Run: headless pygame with SDL's dummy video driver; simulated clock (each Clock.tick advances the game by its frame time, no real sleeping); random seed 0; keys injected as events and as key.get_pressed() state; no mouse input.
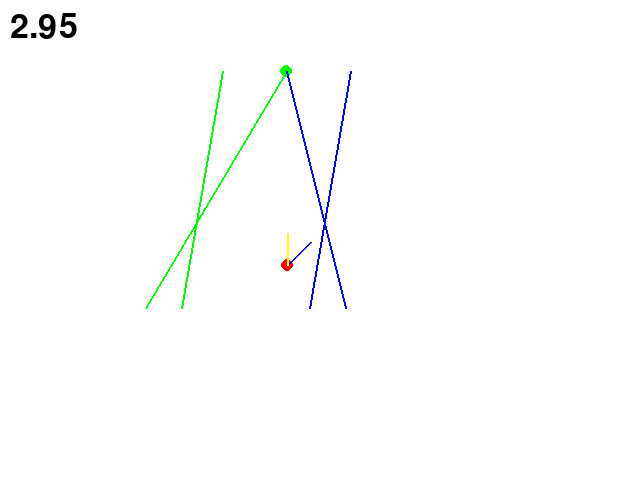
Frame 1 of 4 · flips 1–60 · no input
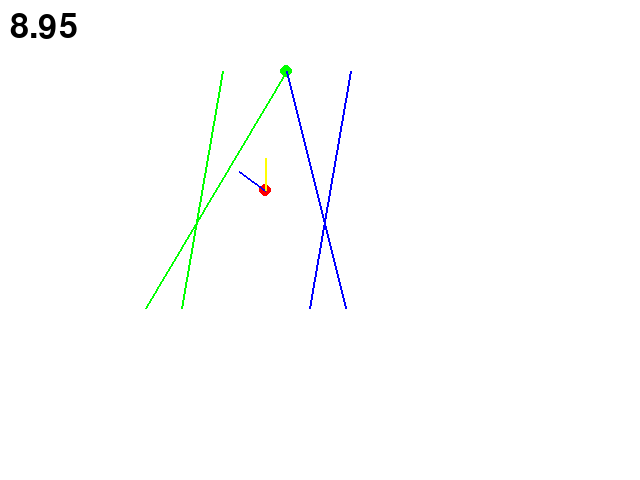
Frame 2 of 4 · flips 61–180 · tapped SPACE, RETURN · held RIGHT (→), D
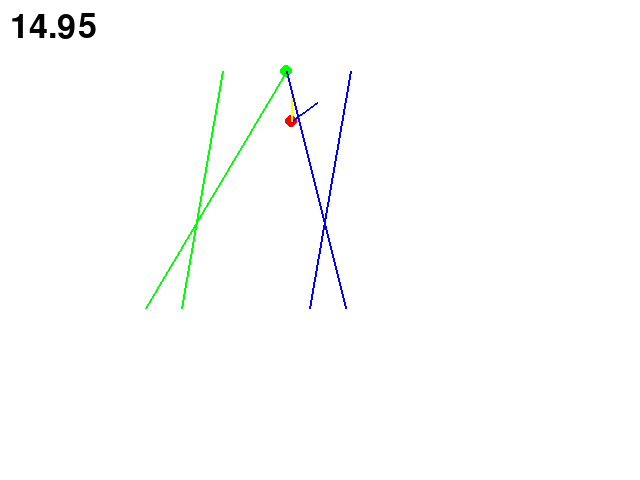
Frame 3 of 4 · flips 181–300 · held DOWN (↓), S
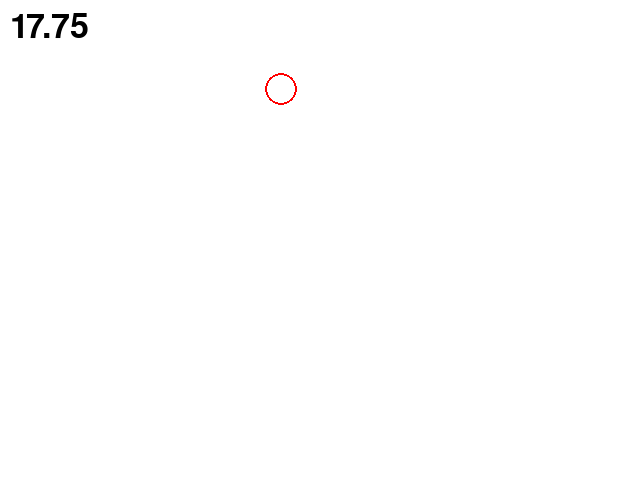
Frame 4 of 4 · flips 301–420 · held LEFT (←), A, UP (↑), W

The pygame program that drew these frames:

"""Test case for the upwind algorithm."""

# !/usr/bin/env python

import sys
import math
import pygame


def screen_to_cartesian(point):
    """Convert screen space to cartesian space."""
    return (int(point[0]), int(math.fabs(point[1] - 480)))


def cartesian_to_screen(point):
    """Convert cartesian space to screen space."""
    return (int(point[0]), int(math.fabs(point[1] - 480)))


def polar_to_cartesian(r, a):
    """Distance between two poitns in cartesian."""
    x = int(r * math.cos(a))
    y = int(r * math.sin(a))

    return (x, y)


def reflect_angle_y(a):
    """Reflect a cartesian angle about the y axis."""
    if(a <= 180):
        return int(math.fabs(a - 180))
    else:
        return int(math.fabs(a - 540))


def add_angle(a, b):
    """Sum of two angles."""
    return (a + b) % 360


def subtract_angle(a, b):
    """Return true if a point is above a line segment."""
    if ((a - b) < 0):
        return (a - b) + 360
    else:
        return (a - b)


def point_above_line(point, line):
    """Return true if point is about a line."""
    m = float(line[1][1] - line[0][1]) / float(line[1][0] - line[0][0])
    b = float(line[1][1]) - m * float(line[1][0])

    if (float(point[1]) > (m * float(point[0]) + b)):
        return True


def point_below_line(point, line):
    """Return true if a point is below a line segment."""
    m = float(line[1][1] - line[0][1]) / float(line[1][0] - line[0][0])
    b = float(line[1][1]) - m * float(line[1][0])

    if (float(point[1]) < (m * float(point[0]) + b)):
        return True


def distance_between_points(p1, p2):
    """Return the distance between two points."""
    return math.sqrt((p2[0] - p1[0])**2 + (p2[1] - p1[1])**2)


def generate_control_lines(init_pos, dst_pos, offset):
    """Generate control lines using the boat's initial position."""

    m = float(init_pos[1] - dst_pos[1]) / float(init_pos[0] - dst_pos[0])

    if (m < 0.5):
        l2 = ((init_pos[0], init_pos[1] - offset),
              (dst_pos[0], dst_pos[1] - offset))
        l1 = ((init_pos[0], init_pos[1] + offset),
              (dst_pos[0], dst_pos[1] + offset))
    else:
        l1 = ((init_pos[0] - offset, init_pos[1]),
              (dst_pos[0] - offset, dst_pos[1]))
        l2 = ((init_pos[0] + offset, init_pos[1]),
              (dst_pos[0] + offset, dst_pos[1]))

    pygame.draw.line(screen, (0, 255, 0), cartesian_to_screen(
        l1[0]), cartesian_to_screen(l1[1]), 2)
    pygame.draw.line(screen, (0, 0, 255), cartesian_to_screen(
        l2[0]), cartesian_to_screen(l2[1]), 2)

    return (l1, l2)


def generate_angled_control_lines(init_pos, dst_pos, offset):
    """Generate control  using the boat's initial position."""
    l1 = ((init_pos[0] - 100, init_pos[1]),
          (dst_pos[0], dst_pos[1]))
    l2 = ((init_pos[0] + 100, init_pos[1]),
          (dst_pos[0], dst_pos[1]))

    # TODO: Should angled  be 45 degree angle?

    m = float(init_pos[1] - dst_pos[1]) / float(init_pos[0] - dst_pos[0])

    if (m < 0.5):
        l2 = ((init_pos[0], init_pos[1] - 100),
              (dst_pos[0], dst_pos[1]))
        l1 = ((init_pos[0], init_pos[1] + 100),
              (dst_pos[0], dst_pos[1]))
    else:
        l1 = ((init_pos[0] - 100, init_pos[1]),
              (dst_pos[0], dst_pos[1]))
        l2 = ((init_pos[0] + 100, init_pos[1]),
              (dst_pos[0], dst_pos[1]))

    pygame.draw.line(screen, (0, 255, 0), cartesian_to_screen(
        l1[0]), cartesian_to_screen(l1[1]), 2)
    pygame.draw.line(screen, (0, 0, 255), cartesian_to_screen(
        l2[0]), cartesian_to_screen(l2[1]), 2)

    return (l1, l2)


if __name__ == '__main__':

    global screen
    global init_pos
    # captured boat position from when it first starts travelling upwind
    pygame.init()
    myfont = pygame.font.SysFont("monospace", 50)

    screen = pygame.display.set_mode((640, 480))

    # set the wind and initial sailing angle
    # both values are absolute
    wind = math.radians(90)
    boat = math.radians(subtract_angle(math.degrees(wind), 45))
    sail_angle = 55

    # set the initial boat and waypoint position in polar coordinates
    boat_r = 300
    boat_a = math.radians(35)

    way_r = 500
    way_a = math.radians(55)

    # convert polar to cartesian
    boat_xy = polar_to_cartesian(boat_r, boat_a)
    init_pos = boat_xy
    way_xy = polar_to_cartesian(way_r, way_a)

    # initial control state and offset
    state = 0
    event = 0
    offset = 64
    start_ticks = pygame.time.get_ticks()  # starter tick
    timer = 1

    while 1:
        for event in pygame.event.get():
            if event.type == pygame.QUIT:
                sys.exit()
        if timer == 1:
            seconds = float((pygame.time.get_ticks() - start_ticks) / 10)

        screen.fill((255, 255, 255))

        time = '{0:.2f}'.format(seconds / 100)
        label = myfont.render(time, 1, (0, 0, 0))
        screen.blit(label, (10, 10))

        if(distance_between_points(boat_xy, way_xy) > 20):
            # update boat position
            boat_x = boat_xy[0] + (math.cos(boat))
            boat_y = boat_xy[1] + (math.sin(boat))
            boat_xy = (boat_x, boat_y)

            # draw markers for our boat and waypoint
            pygame.draw.circle(screen, (255, 0, 0),
                               cartesian_to_screen(boat_xy), 6)
            pygame.draw.circle(screen, (0, 255, 0),
                               cartesian_to_screen(way_xy), 6)

            # draw heading vector
            pygame.draw.line(screen, (0, 0, 255), cartesian_to_screen(boat_xy),
                             cartesian_to_screen(
                (boat_xy[0] + (32 * math.cos(boat)),
                    boat_xy[1] + (32 * math.sin(boat)))), 2)

            # draw wind vector
            pygame.draw.line(screen, (255, 255, 0),
                             cartesian_to_screen(boat_xy), cartesian_to_screen(
                (boat_xy[0] + (32 * math.cos(wind)), boat_xy[1]
                 + (32 * math.sin(wind)))), 2)

            # Make list of lines to check
            angled_lines = generate_angled_control_lines(
                init_pos, way_xy, offset)
            lines = generate_control_lines(init_pos, way_xy, offset)
            # TODO: Check the above/below add/sub logic
            if (point_below_line(boat_xy, lines[1]) and point_below_line(boat_xy, lines[0])) or (point_above_line(boat_xy, angled_lines[1]) and point_below_line(boat_xy, angled_lines[0])):
                if((math.degrees(wind) >= 90) and (math.degrees(wind) < 270)):
                    boat = math.radians(
                        add_angle(math.degrees(wind), sail_angle))
                else:
                    boat = math.radians(subtract_angle(math.degrees(wind), sail_angle))
                if (event == 0):
                    event = 1
            elif (point_above_line(boat_xy, lines[1]) and point_above_line(boat_xy, lines[0])) or (point_below_line(boat_xy, angled_lines[1]) and point_above_line(boat_xy, angled_lines[0])):
                if((wind >= 90) and (wind < 270)):
                    boat = math.radians(subtract_angle(
                        math.degrees(wind), sail_angle))
                else:
                    boat = math.radians(
                        subtract_angle(math.degrees(wind), sail_angle))
                if(event == 0):
                    event = 1

            if ((point_below_line(boat_xy, lines[1]) and point_above_line(boat_xy, lines[0])) or (point_above_line(boat_xy, lines[1]) and point_below_line(boat_xy, lines[0]))) or ((point_below_line(boat_xy, angled_lines[1]) and point_above_line(boat_xy, angled_lines[0])) or (point_above_line(boat_xy, angled_lines[1]) and point_below_line(boat_xy, angled_lines[0]))):
                event = 0

        else:
            pygame.draw.circle(screen, (255, 0, 0),
                               cartesian_to_screen(boat_xy), 16, 2)
            timer = 0

        pygame.time.delay(50)
        pygame.display.flip()
